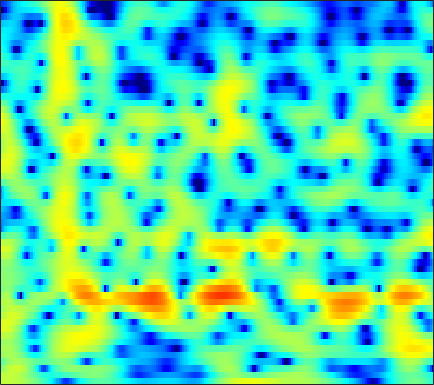

The file beside this chart, header and first rows:
2.7078, 2.7831, 2.8333, 2.8366, 2.8055, 2.7179, 2.5808, 2.4455, 2.24, 2.0103, 1.7285, 1.4925, 1.1453, 0.75435, 0.43311, -0.030535, -0.54515, -0.95891, -1.5729, -2.2502, -2.9914, -3.5922, -4.5108, -5.5222
2.309, 2.471, 2.634, 2.735, 2.766, 2.744, 2.647, 2.519, 2.273, 1.942, 1.528, 1.165, 0.6092, -0.01832, -0.5264, -1.245, -1.978, -2.51, -3.167, -3.702, -4.087, -4.269, -4.368, -4.338
-0.1342, 0.6776, 1.585, 2.288, 2.688, 3.067, 3.266, 3.3, 3.193, 2.911, 2.446, 1.975, 1.167, 0.124, -0.8423, -2.422, -4.429, -6.301, -9.443, -12.95, -13.53, -11.35, -8.214, -5.808
-2.031, -1.105, -0.1075, 0.6576, 1.086, 1.481, 1.695, 1.74, 1.672, 1.473, 1.158, 0.8617, 0.4054, -0.0935, -0.4714, -0.965, -1.39, -1.651, -1.882, -1.948, -1.86, -1.691, -1.361, -0.9647
0.9408, 1.179, 1.428, 1.576, 1.613, 1.527, 1.297, 1.02, 0.5042, -0.1872, -1.026, -1.764, -2.832, -3.923, -4.652, -5.304, -5.438, -5.171, -4.431, -3.463, -2.441, -1.696, -0.7754, 0.04358
1.319, 1.529, 1.694, 1.712, 1.621, 1.355, 0.9152, 0.4524, -0.3415, -1.373, -2.688, -3.906, -5.879, -8.459, -10.91, -14.57, -15.08, -12.51, -8.954, -6.168, -3.992, -2.644, -1.147, 0.09736
0.6481, 0.9953, 1.251, 1.296, 1.203, 0.916, 0.4448, -0.02082, -0.7724, -1.637, -2.599, -3.342, -4.294, -5.138, -5.617, -5.974, -5.927, -5.634, -4.96, -4.034, -2.99, -2.175, -1.104, -0.0848
2.289, 2.463, 2.527, 2.402, 2.183, 1.709, 1.04, 0.399, -0.6375, -1.9, -3.389, -4.641, -6.422, -8.151, -9.144, -9.636, -9.025, -8.101, -6.622, -5.136, -3.743, -2.791, -1.617, -0.5502
4.012, 4.024, 3.94, 3.719, 3.443, 2.92, 2.199, 1.502, 0.3429, -1.117, -2.951, -4.637, -7.409, -10.9, -13.73, -15.05, -12.45, -10.29, -8.015, -6.279, -4.913, -4.03, -2.982, -2.02
3.602, 3.789, 3.945, 3.976, 3.896, 3.642, 3.232, 2.799, 2.076, 1.188, 0.1616, -0.69, -1.846, -2.977, -3.743, -4.608, -5.28, -5.689, -6.22, -6.749, -7.224, -7.394, -7.177, -6.382
1.441, 2.22, 2.969, 3.439, 3.648, 3.725, 3.626, 3.452, 3.096, 2.638, 2.059, 1.565, 0.8401, 0.01898, -0.6499, -1.656, -2.854, -3.938, -5.739, -8.26, -12.09, -16.93, -27.44, -15.54
0.6456, 1.401, 2.127, 2.555, 2.727, 2.797, 2.712, 2.583, 2.357, 2.065, 1.79, 1.58, 1.261, 0.8922, 0.5607, 0.009484, -0.6863, -1.294, -2.212, -3.251, -4.296, -4.964, -5.507, -5.593
1.845, 2.121, 2.319, 2.27, 2.054, 1.503, 0.715, 0.1007, -0.6225, -0.9264, -0.7418, -0.3777, 0.1908, 0.71, 0.9912, 1.201, 1.256, 1.203, 1.003, 0.7452, 0.387, 0.07541, -0.4242, -1.099
0.6772, 1.343, 1.764, 1.609, 1.056, -0.306, -2.641, -5.469, -12.44, -23.61, -9.285, -5.555, -2.709, -1.049, -0.2774, 0.3676, 0.7231, 0.8962, 1.084, 1.283, 1.501, 1.66, 1.758, 1.701
-0.8429, -0.08006, 0.4575, 0.5301, 0.2848, -0.3582, -1.291, -2.126, -3.059, -3.621, -3.645, -3.478, -3.263, -3.295, -3.592, -4.382, -5.533, -6.405, -6.884, -5.91, -4.04, -2.591, -0.8995, 0.465
0.3265, 0.4809, 0.5948, 0.5629, 0.46, 0.2014, -0.1714, -0.4846, -0.9737, -1.467, -1.98, -2.407, -3.085, -4.017, -4.945, -6.659, -9.114, -11.52, -14.06, -11.67, -7.709, -5.293, -2.756, -0.7897
0.3559, 0.3916, 0.3962, 0.3288, 0.2234, 0.002427, -0.2936, -0.5563, -0.9569, -1.386, -1.855, -2.226, -2.753, -3.293, -3.711, -4.218, -4.624, -4.784, -4.681, -4.175, -3.312, -2.515, -1.377, -0.2525
-0.1028, 0.06968, 0.1762, 0.1481, 0.04281, -0.2073, -0.571, -0.9013, -1.386, -1.894, -2.368, -2.679, -3.019, -3.224, -3.295, -3.275, -3.128, -2.937, -2.563, -2.072, -1.475, -0.9859, -0.2753, 0.4415
0.253, 0.6158, 0.8387, 0.7918, 0.5996, 0.147, -0.5268, -1.145, -2.124, -3.188, -4.193, -4.783, -5.177, -5.103, -4.776, -4.147, -3.429, -2.888, -2.207, -1.569, -0.9659, -0.5198, 0.0742, 0.6818
2.346, 2.586, 2.65, 2.423, 2.049, 1.27, 0.1663, -0.9661, -2.886, -5.523, -9.245, -13.05, -16.11, -11.89, -8.944, -6.225, -4.415, -3.44, -2.524, -1.935, -1.569, -1.364, -1.085, -0.629
4.044, 4.014, 3.846, 3.496, 3.089, 2.328, 1.275, 0.279, -1.363, -3.362, -5.593, -7.075, -7.988, -7.381, -6.395, -5.059, -3.961, -3.404, -3.034, -3.142, -3.856, -4.885, -6.974, -8.92
2.555, 2.531, 2.469, 2.321, 2.121, 1.712, 1.089, 0.5047, -0.4252, -1.476, -2.534, -3.297, -4.138, -4.7, -4.849, -4.77, -4.412, -4.08, -3.692, -3.566, -3.89, -4.501, -5.723, -6.584
-3.042, -2.441, -1.71, -1.169, -0.9317, -0.8534, -1.022, -1.301, -1.938, -2.796, -3.959, -5.052, -6.872, -9.084, -10.81, -11.75, -10.03, -8, -5.587, -3.727, -2.324, -1.498, -0.5428, 0.4071
-11.52, -9.082, -6.96, -5.662, -5.039, -4.556, -4.355, -4.384, -4.598, -5.103, -5.909, -6.76, -8.35, -10.62, -12.56, -13.72, -11.14, -8.532, -5.543, -3.188, -1.328, -0.1621, 1.154, 2.268
-10.73, -10.02, -9.238, -8.722, -8.502, -8.345, -8.25, -8.158, -7.856, -7.541, -7.201, -6.984, -6.752, -6.505, -6.223, -5.605, -4.684, -3.797, -2.508, -1.205, 0.03863, 0.907, 1.948, 2.842
-9.354, -9.511, -9.956, -10.76, -11.68, -13.29, -14.87, -15.18, -13.75, -11.29, -9.09, -7.707, -6.195, -4.95, -4.162, -3.191, -2.276, -1.611, -0.7334, 0.1328, 0.9723, 1.576, 2.334, 3.026
-8.028, -8.345, -9.01, -10.12, -11.35, -13.79, -17.08, -18.44, -15.21, -11.14, -8.16, -6.452, -4.689, -3.362, -2.579, -1.752, -1.084, -0.6669, -0.1565, 0.3473, 0.8801, 1.316, 1.951, 2.624
-6.88, -6.743, -6.558, -6.45, -6.427, -6.414, -6.232, -5.909, -5.224, -4.219, -3.164, -2.426, -1.598, -1.002, -0.7018, -0.5171, -0.5737, -0.7387, -1.084, -1.42, -1.482, -1.203, -0.3608, 0.805
-9.237, -7.519, -5.556, -4.042, -3.158, -2.238, -1.519, -1.03, -0.4551, 0.02203, 0.4195, 0.6365, 0.7859, 0.7431, 0.5626, 0.06274, -0.8345, -1.844, -3.867, -7.151, -12.53, -14.04, -7.76, -3.133
-9.706, -7.123, -4.52, -2.675, -1.647, -0.6167, 0.1023, 0.4742, 0.8257, 0.9935, 1.025, 0.9666, 0.7766, 0.4637, 0.1238, -0.4849, -1.296, -2.076, -3.354, -4.794, -5.869, -5.813, -4.346, -2.228
-2.431, -1.867, -1.069, -0.3376, 0.113, 0.5455, 0.7847, 0.8193, 0.686, 0.4062, -0.02041, -0.401, -0.9362, -1.455, -1.796, -2.155, -2.399, -2.528, -2.596, -2.544, -2.289, -1.933, -1.265, -0.4405
1.631, 1.78, 1.956, 2.059, 2.063, 1.923, 1.591, 1.214, 0.487, -0.4962, -1.73, -2.801, -4.312, -5.638, -6.221, -6.254, -5.639, -4.972, -4.063, -3.213, -2.432, -1.872, -1.148, -0.4189
3.751, 3.802, 3.803, 3.687, 3.497, 3.068, 2.409, 1.743, 0.5782, -1.015, -3.151, -5.249, -9.169, -15.97, -27.18, -16.48, -10.78, -8.386, -6.308, -4.923, -3.969, -3.417, -2.769, -2.107
4.048, 4.218, 4.34, 4.303, 4.141, 3.747, 3.11, 2.438, 1.297, -0.1182, -1.841, -3.337, -5.468, -7.436, -8.346, -8.52, -7.845, -7.191, -6.495, -6.118, -6.1, -6.311, -6.736, -6.99
2.698, 3.314, 3.889, 4.168, 4.191, 3.974, 3.483, 2.943, 2.023, 0.8889, -0.394, -1.393, -2.723, -3.905, -4.632, -5.37, -5.822, -6.029, -6.272, -6.682, -7.48, -8.57, -11.32, -17.88
0.7564, 1.951, 3.009, 3.567, 3.714, 3.566, 3.087, 2.553, 1.607, 0.417, -0.947, -2.063, -3.618, -5.176, -6.311, -7.488, -8.156, -8.251, -7.894, -7.309, -6.812, -6.566, -6.342, -5.891
0.9092, 1.806, 2.592, 2.946, 2.937, 2.603, 1.923, 1.198, -0.05421, -1.552, -3.322, -4.835, -7.102, -9.791, -12.22, -16.71, -21.35, -18.51, -13.21, -9.524, -6.922, -5.4, -3.701, -2.238
2.384, 2.715, 2.883, 2.731, 2.4, 1.688, 0.6334, -0.4036, -2.071, -4.141, -6.568, -8.505, -11.08, -13.26, -14.55, -15.67, -15.55, -14.19, -11.21, -8.182, -5.606, -3.967, -2.128, -0.6489
3.973, 3.873, 3.532, 2.933, 2.318, 1.246, -0.1323, -1.396, -3.417, -5.94, -9.211, -12.59, -19.76, -28.93, -19.97, -14.27, -10.91, -8.91, -6.601, -4.545, -2.739, -1.556, -0.2473, 0.7905
4.99, 4.556, 3.8, 2.846, 1.997, 0.6688, -0.81, -1.989, -3.665, -5.428, -7.24, -8.572, -9.979, -10.27, -9.605, -7.834, -5.883, -4.455, -2.736, -1.247, 0.01966, 0.7977, 1.569, 2.056
4.613, 3.955, 2.879, 1.552, 0.3772, -1.411, -3.374, -4.799, -6.357, -7.144, -7.205, -6.881, -6.175, -5.3, -4.524, -3.373, -2.147, -1.218, -0.04194, 1.005, 1.884, 2.394, 2.857, 3.003
2.544, 1.86, 0.7146, -0.7859, -2.204, -4.644, -8.092, -11.86, -20.95, -19.12, -12.13, -9.283, -6.736, -4.919, -3.787, -2.511, -1.349, -0.5478, 0.458, 1.384, 2.178, 2.673, 3.168, 3.416
-0.6149, -1.049, -1.787, -2.745, -3.654, -5.107, -6.861, -8.222, -9.596, -9.688, -8.57, -7.518, -6.231, -5.135, -4.416, -3.55, -2.701, -2.027, -1.05, -0.01495, 1.009, 1.725, 2.549, 3.191
-4.466, -4.542, -4.571, -4.556, -4.571, -4.663, -4.838, -5.02, -5.196, -5.277, -5.269, -5.273, -5.37, -5.616, -5.938, -6.384, -6.548, -6.168, -4.875, -3.049, -1.158, 0.1352, 1.616, 2.801
-11.28, -11.13, -9.608, -7.738, -6.515, -5.293, -4.447, -4.026, -3.713, -3.656, -3.869, -4.202, -4.947, -6.238, -7.737, -11.05, -18.22, -28.92, -12.86, -6.888, -3.201, -1.161, 0.9402, 2.544
-20.12, -19.76, -13.54, -9.552, -7.55, -5.678, -4.437, -3.789, -3.265, -3.06, -3.144, -3.391, -3.976, -4.841, -5.641, -6.802, -7.609, -7.554, -6.356, -4.41, -2.326, -0.8718, 0.8518, 2.3
-7.982, -7.866, -7.2, -6.187, -5.391, -4.449, -3.693, -3.275, -2.888, -2.693, -2.672, -2.783, -3.071, -3.447, -3.765, -4.108, -4.271, -4.187, -3.737, -2.888, -1.741, -0.7637, 0.5923, 1.862
-4.077, -3.996, -3.822, -3.593, -3.404, -3.138, -2.883, -2.724, -2.551, -2.446, -2.439, -2.506, -2.708, -3.083, -3.471, -4.122, -4.86, -5.357, -5.648, -5.121, -3.725, -2.346, -0.4547, 1.267
-2.617, -2.614, -2.718, -2.942, -3.155, -3.419, -3.62, -3.67, -3.576, -3.368, -3.135, -3.014, -2.999, -3.3, -3.776, -4.925, -6.922, -9.413, -15.89, -19.38, -9.174, -5.093, -1.441, 1.129
-3.121, -3.322, -3.898, -4.832, -5.788, -7.289, -8.795, -9.371, -8.94, -7.573, -6.134, -5.237, -4.409, -3.97, -3.907, -4.176, -4.804, -5.405, -5.977, -5.46, -3.645, -1.919, 0.2936, 2.162
-4.484, -4.859, -5.788, -7.271, -8.912, -12.18, -18.05, -27.12, -19.17, -12.87, -9.51, -7.82, -6.248, -5.131, -4.524, -3.881, -3.347, -2.942, -2.296, -1.448, -0.3924, 0.5001, 1.719, 2.872
-5.306, -5.587, -6.224, -7.179, -8.05, -9.381, -10.56, -11.06, -10.97, -10.16, -9.089, -8.303, -7.308, -6.407, -5.774, -4.945, -4.092, -3.418, -2.447, -1.403, -0.2984, 0.5471, 1.669, 2.721
-5.678, -5.741, -5.96, -6.366, -6.736, -7.314, -7.858, -8.236, -8.655, -8.978, -9.172, -9.232, -9.111, -8.777, -8.332, -7.561, -6.604, -5.795, -4.601, -3.282, -1.853, -0.7493, 0.7093, 2.065
-6.302, -6.165, -6.111, -6.171, -6.338, -6.667, -7.195, -7.741, -8.674, -9.919, -11.5, -12.8, -14.34, -14.68, -14.01, -12.6, -11.31, -10.45, -9.226, -7.517, -5.28, -3.446, -1.077, 1.045
-8.017, -7.764, -7.459, -7.173, -7.045, -7.04, -7.358, -7.822, -8.876, -10.55, -13.22, -16.33, -23.59, -26.34, -20.23, -16.54, -15.62, -16.51, -20.86, -20.11, -11.27, -6.939, -2.782, 0.2805
-12.75, -12.47, -11.38, -10.09, -9.189, -8.336, -7.836, -7.723, -7.937, -8.55, -9.469, -10.26, -11.18, -11.54, -11.44, -11.12, -10.96, -11, -10.83, -9.401, -6.582, -4.214, -1.325, 1.091
-33.67, -26.75, -17.61, -13.43, -11.45, -9.595, -8.344, -7.713, -7.153, -6.866, -6.739, -6.689, -6.625, -6.467, -6.288, -5.93, -5.435, -4.958, -4.133, -3.036, -1.694, -0.5935, 0.894, 2.296
-14.3, -14.3, -13.3, -11.89, -10.78, -9.421, -8.287, -7.57, -6.759, -6.083, -5.533, -5.173, -4.722, -4.293, -3.946, -3.439, -2.85, -2.342, -1.576, -0.7094, 0.2324, 0.9649, 1.934, 2.831
